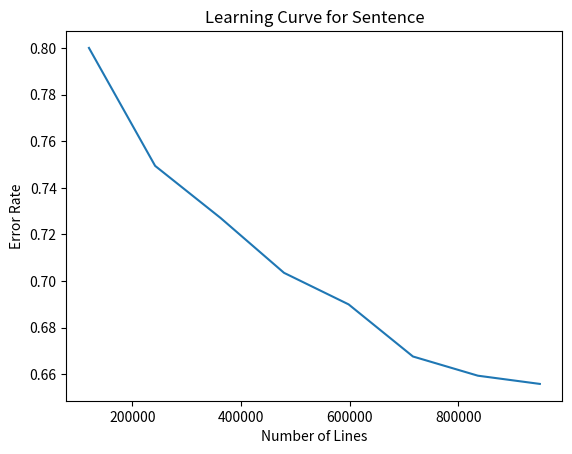

Python code for this plot:
import matplotlib.pyplot as plt 

x = [120060, 241875, 362368, 479140, 597999, 716443, 835932, 950028]
#y = [0.108258344342797, 0.0814367973676995, 0.0702943889124311, 0.0655831692300023, 0.0612707829598425, 0.0571827404840841, 0.0559862402472767, 0.0540917815389984]

y2 = [0.8, 0.749411764705882, 0.727058823529412, 0.703529411764706, 0.69, 0.667647058823529, 0.659411764705882, 0.655882352941176]

#plt.plot(x,y)
plt.plot(x,y2)

plt.xlabel('Number of Lines')
plt.ylabel('Error Rate')
plt.title('Learning Curve for Sentence')

plt.show()
